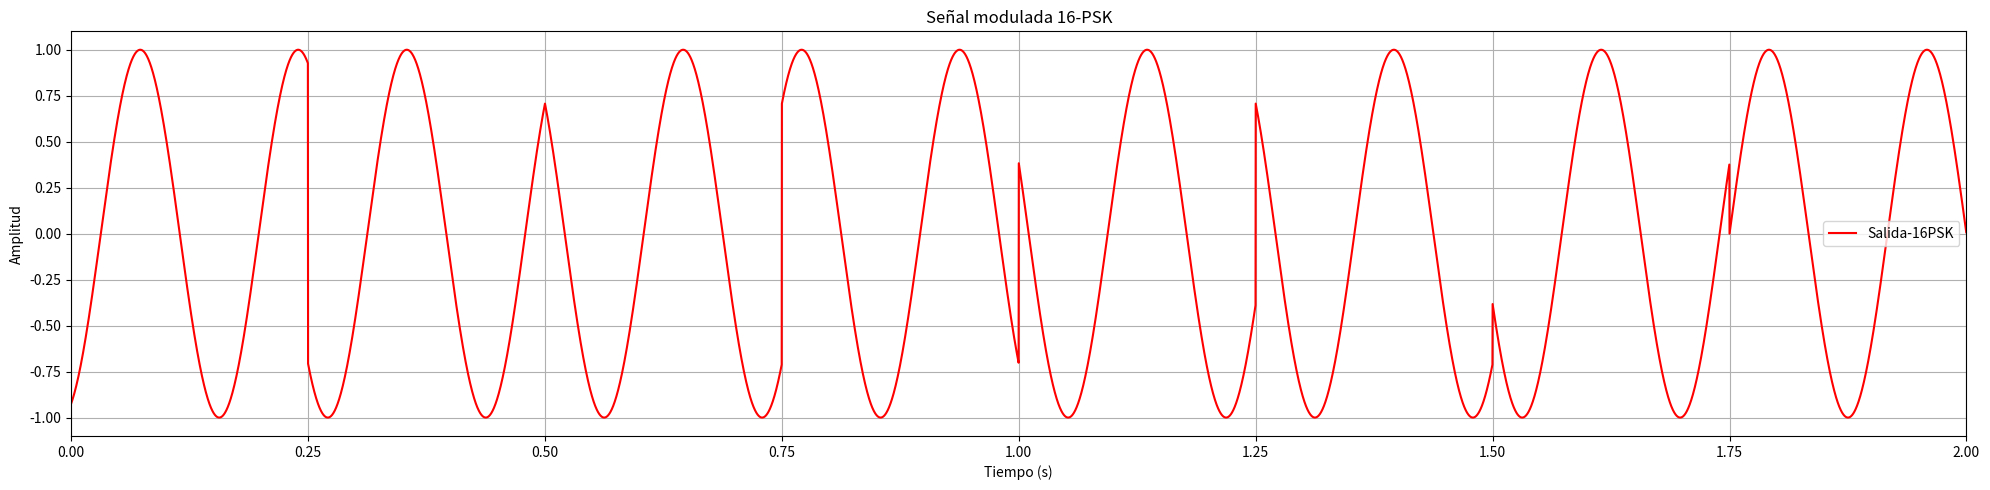

The script that saved this image:
import numpy as np
import matplotlib.pyplot as plt


# Definir los parámetros de la señal
duration = 2.0  # duración de la señal en segundos
fc = 6  # frecuencia de la portadora en Hz
bit_rate = 5000  # tasa de bits en bps
bits_per_symbol = 4  # número de bits por símbolo
num_symbols = int(duration * bit_rate / bits_per_symbol)  # número total de símbolos

# Definir la constelación de 16-PSK
constellation = np.exp(1j * np.pi / 8 * np.arange(16))

# Generar la secuencia de bits aleatorios
bits = np.random.randint(0, 2, size=num_symbols * bits_per_symbol)

# Codificar los bits en símbolos
symbols = []
for i in range(0, len(bits), bits_per_symbol):
    index = int(''.join(map(str, bits[i:i+bits_per_symbol])), 2)
    symbols.append(constellation[index])

# Generar la señal modulada
t = np.linspace(0, duration, int(duration * bit_rate), endpoint=False)
signal = np.zeros_like(t, dtype=np.complex128)
for i, symbol in enumerate(symbols):
    start_index = i * int(bit_rate / bits_per_symbol)
    end_index = start_index + int(bit_rate / bits_per_symbol)
    signal[start_index:end_index] = symbol * np.exp(1j * 2 * np.pi * fc * t[start_index:end_index])

# Graficar la señal modulada
plt.figure(figsize=(20,5))
plt.plot(t, signal.real, color='r', label='Salida-16PSK')
#plt.plot(t, signal.imag, color='b', label='Imag')
plt.title('Señal modulada 16-PSK')
plt.xlabel('Tiempo (s)')
plt.ylabel('Amplitud')
plt.xlim(0, duration)
plt.legend()
plt.grid(True)

plt.tight_layout()
plt.show()
